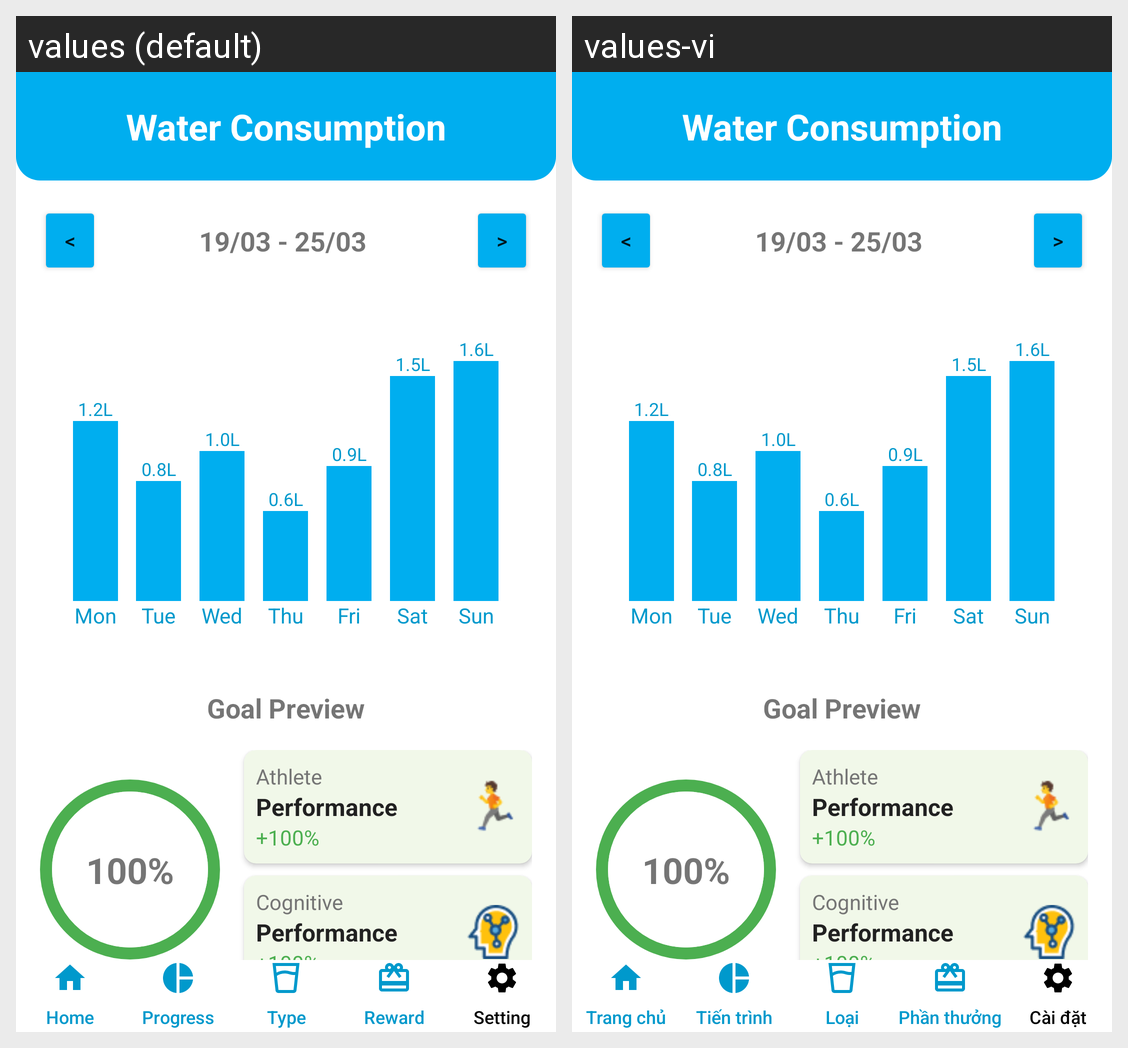

Strings drawn on this Android screen and how each of the app's shown locales translates them:
Android screen res/layout/activity_main2.xml rendered under 2 locales, left to right: values (default), values-vi. Device: Nexus 5 (rendered at 1080×1920; each locale shown at half size, 540×960, under a caption strip naming it); theme Theme.MyApp.NoActionBar.
Strings drawn on this screen, with the default value and each locale's value (text and hints the layout hard-codes, and strings that could not be matched under every locale, appear in the picture but are not listed):

nav_home
  values: Home
  values-vi: Trang chủ

nav_progress
  values: Progress
  values-vi: Tiến trình

nav_type
  values: Type
  values-vi: Loại

nav_rewards
  values: Reward
  values-vi: Phần thưởng

nav_settings
  values: Setting
  values-vi: Cài đặt
